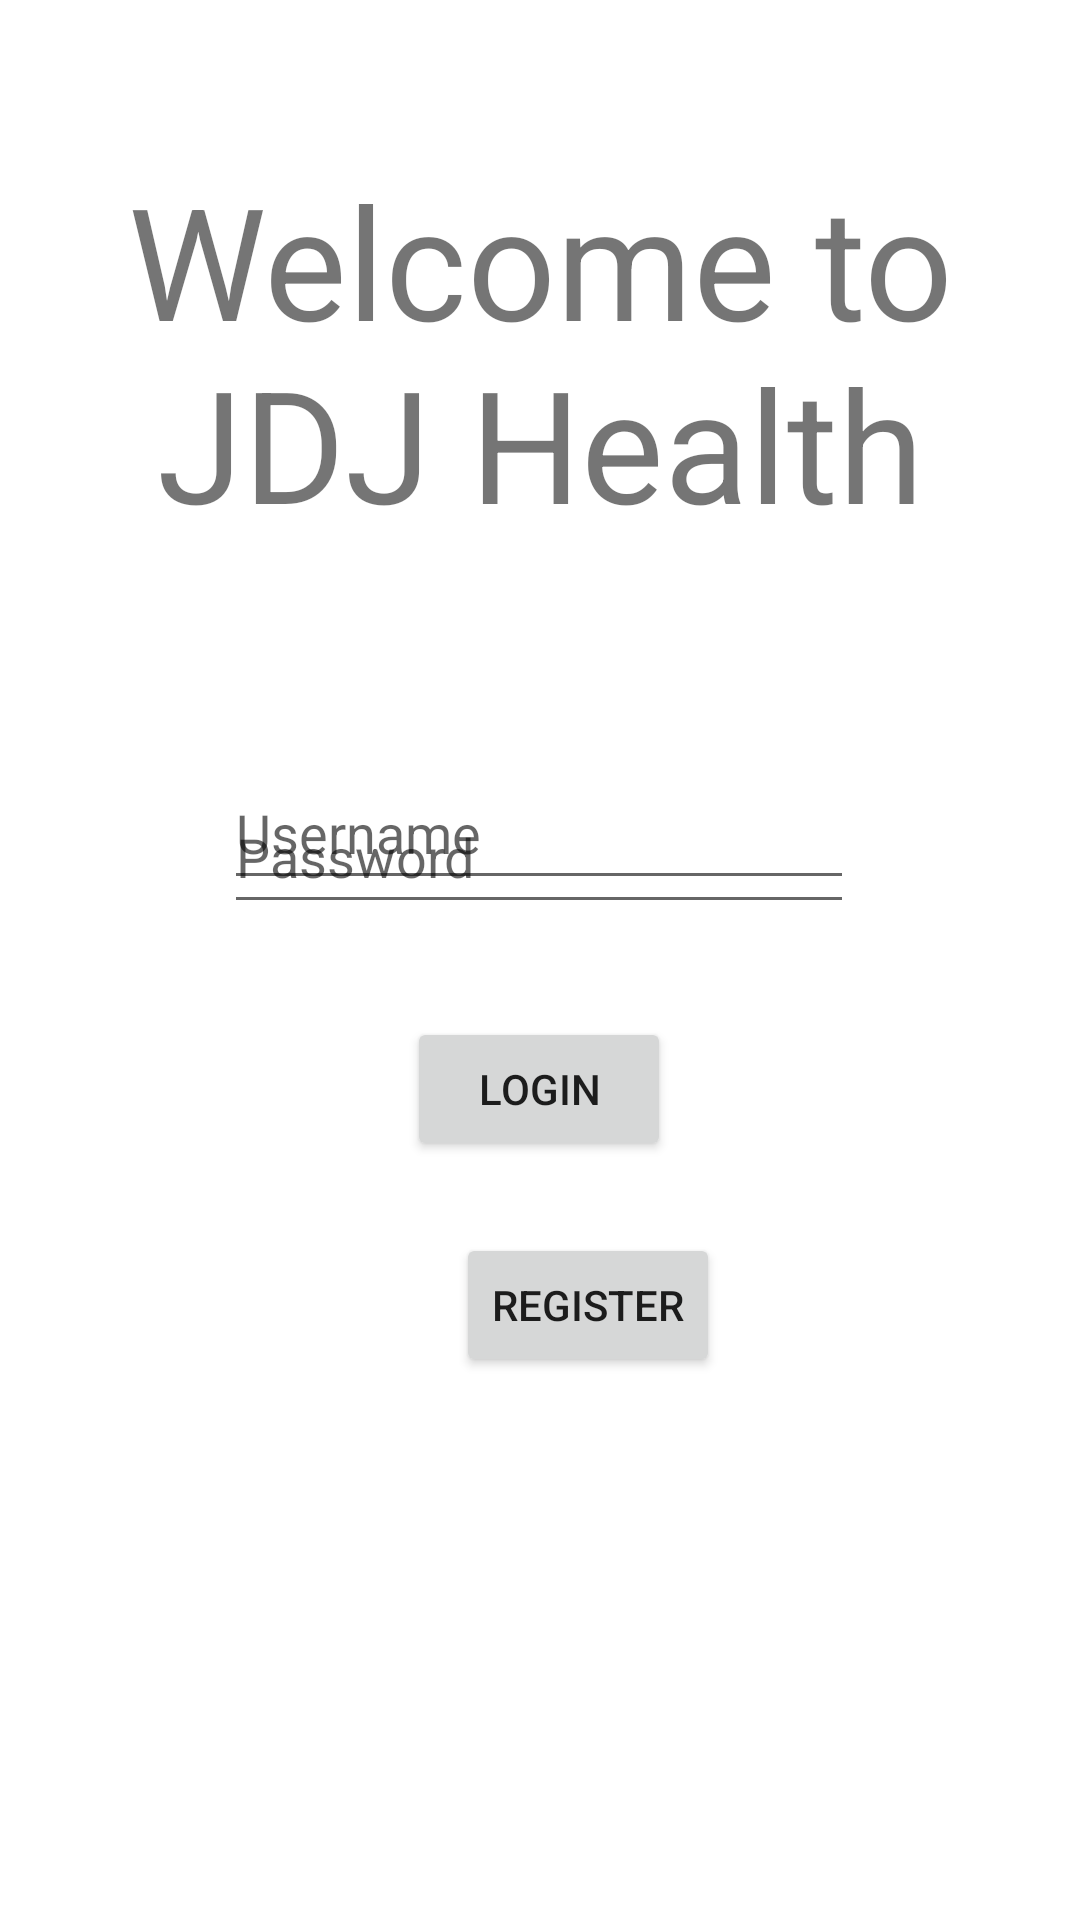

Reconstruct the res/layout file that produces this screen, plus the resources it refers to.
<!-- AndroidManifest.xml: application theme Theme.JDJHealth -->
<!-- res/layout/activity_main.xml -->
<?xml version="1.0" encoding="utf-8"?>
<androidx.constraintlayout.widget.ConstraintLayout xmlns:android="http://schemas.android.com/apk/res/android"
    xmlns:app="http://schemas.android.com/apk/res-auto"
    xmlns:tools="http://schemas.android.com/tools"
    android:layout_width="match_parent"
    android:layout_height="match_parent"
    tools:context=".MainActivity">

    <EditText
        android:id="@+id/tvUsername"
        android:layout_width="wrap_content"
        android:layout_height="wrap_content"
        android:layout_marginStart="100dp"
        android:layout_marginTop="252dp"
        android:layout_marginEnd="101dp"
        android:ems="10"
        android:hint="@string/username"
        android:inputType="textPersonName"
        android:minHeight="48dp"
        app:layout_constraintEnd_toEndOf="parent"
        app:layout_constraintStart_toStartOf="parent"
        app:layout_constraintTop_toTopOf="parent"
        tools:ignore="TextContrastCheck" />

    <EditText
        android:id="@+id/tvPassword"
        android:layout_width="wrap_content"
        android:layout_height="wrap_content"
        android:layout_marginStart="100dp"
        android:layout_marginEnd="101dp"
        android:layout_marginBottom="332dp"
        android:ems="10"
        android:hint="@string/password"
        android:inputType="textPassword"
        android:minHeight="48dp"
        app:layout_constraintBottom_toBottomOf="parent"
        app:layout_constraintEnd_toEndOf="parent"
        app:layout_constraintStart_toStartOf="parent"
        tools:ignore="TextContrastCheck" />

    <Button
        android:id="@+id/btnLogin"
        android:layout_width="wrap_content"
        android:layout_height="wrap_content"
        android:layout_marginStart="161dp"
        android:layout_marginTop="31dp"
        android:layout_marginEnd="162dp"
        android:text="@string/login"
        android:onClick="onLoginClicked"
        app:layout_constraintEnd_toEndOf="parent"
        app:layout_constraintStart_toStartOf="parent"
        app:layout_constraintTop_toBottomOf="@+id/tvPassword" />

    <TextView
        android:id="@+id/tvWelcome"
        android:layout_width="wrap_content"
        android:layout_height="wrap_content"
        android:layout_marginTop="52dp"
        android:gravity="center"
        android:text="@string/welcome"
        android:textSize="52sp"
        app:layout_constraintEnd_toEndOf="parent"
        app:layout_constraintStart_toStartOf="parent"
        app:layout_constraintTop_toTopOf="parent" />

    <Button
        android:id="@+id/btnRegister"
        android:layout_width="wrap_content"
        android:layout_height="wrap_content"
        android:layout_marginStart="152dp"
        android:layout_marginTop="16dp"
        android:layout_marginEnd="153dp"
        android:layout_marginBottom="177dp"
        android:text="@string/register"
        android:onClick="onRegisterClicked"
        app:layout_constraintBottom_toBottomOf="parent"
        app:layout_constraintEnd_toEndOf="parent"
        app:layout_constraintHorizontal_bias="0.0"
        app:layout_constraintStart_toStartOf="parent"
        app:layout_constraintTop_toBottomOf="@+id/btnLogin"
        app:layout_constraintVertical_bias="0.666" />
</androidx.constraintlayout.widget.ConstraintLayout>
<!-- resources referenced by this layout -->
<resources>
  <string name="login">Login</string>
  <string name="password">Password</string>
  <string name="register">Register</string>
  <string name="username">Username</string>
  <string name="welcome">Welcome to JDJ Health</string>
  <style name="Theme.JDJHealth" parent="Theme.MaterialComponents.DayNight.DarkActionBar">
          
          <item name="colorPrimary">@color/purple_500</item>
          <item name="colorPrimaryVariant">@color/purple_700</item>
          <item name="colorOnPrimary">@color/white</item>
          
          <item name="colorSecondary">@color/teal_200</item>
          <item name="colorSecondaryVariant">@color/teal_700</item>
          <item name="colorOnSecondary">@color/black</item>
          
          <item name="android:statusBarColor" tools:targetApi="l">?attr/colorPrimaryVariant</item>
          
      </style>
  <!-- not gathered from this repository: default colours our renderer supplied (Android Studio template values) -->
  <color name="purple_500">#FF6200EE</color>
  <color name="purple_700">#FF3700B3</color>
  <color name="teal_200">#FF03DAC5</color>
  <color name="teal_700">#FF018786</color>
  <color name="black">#FF000000</color>
  <color name="white">#FFFFFFFF</color>
</resources>
